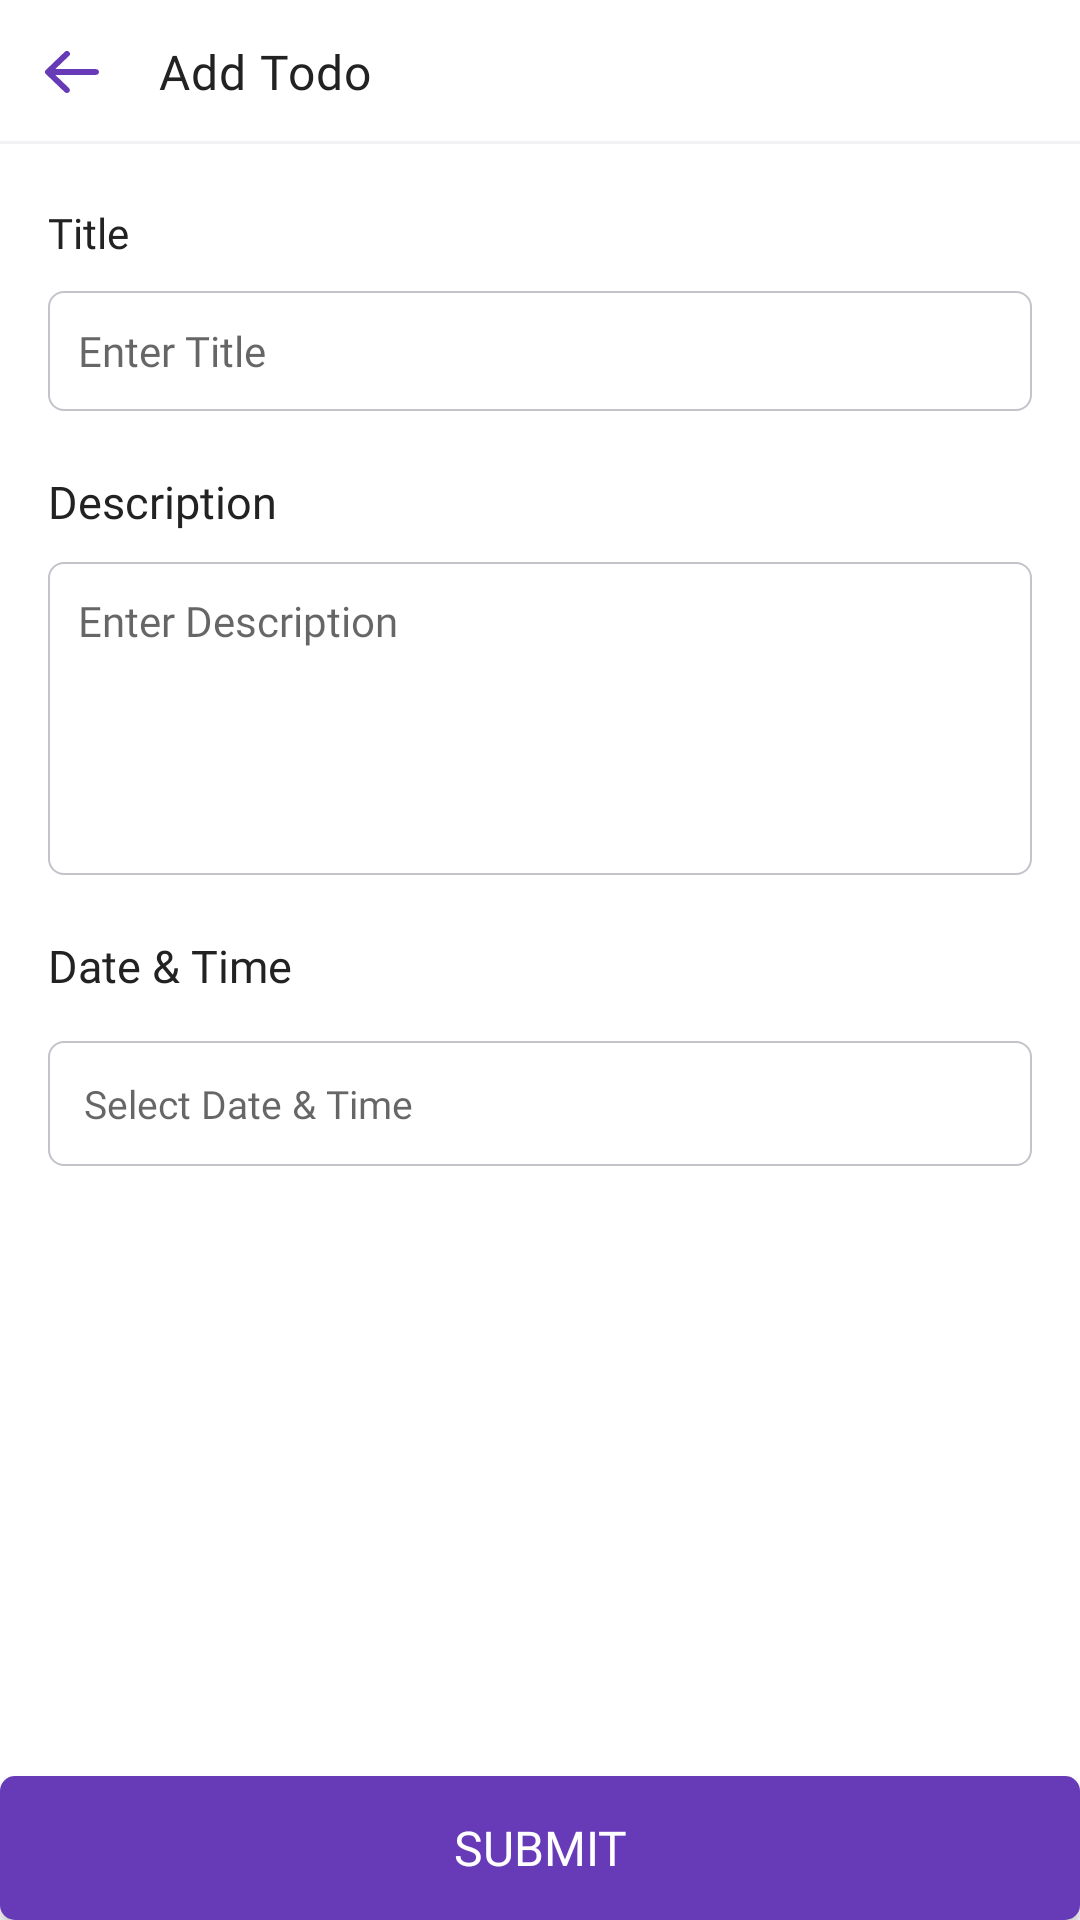

Reconstruct the res/layout file that produces this screen, plus the resources it refers to.
<!-- AndroidManifest.xml: application theme AppTheme -->
<!-- res/layout/activity_create_todo.xml -->
<?xml version="1.0" encoding="utf-8"?>
<androidx.constraintlayout.widget.ConstraintLayout xmlns:android="http://schemas.android.com/apk/res/android"
    xmlns:app="http://schemas.android.com/apk/res-auto"
    xmlns:tools="http://schemas.android.com/tools"
    android:layout_width="match_parent"
    android:layout_height="match_parent"
    android:background="@color/white"
    tools:context="com.tech.todolist.view.todo.AddEditTodoActivity">

    <include
        android:id="@+id/toolbar"
        layout="@layout/activity_toolbar"
        />

    <androidx.appcompat.widget.AppCompatTextView
        android:id="@+id/tvTitle"
        android:layout_width="wrap_content"
        android:layout_height="wrap_content"
        android:layout_marginStart="@dimen/dp_16"
        android:layout_marginTop="@dimen/dp_20"
        android:fontFamily="@font/roboto_medium"
        android:text="@string/title"
        android:textColor="@color/common_black_text_color"
        android:textSize="@dimen/sp_14"
        app:layout_constraintStart_toStartOf="parent"
        app:layout_constraintTop_toBottomOf="@id/toolbar"/>

    <androidx.appcompat.widget.AppCompatEditText
        android:id="@+id/etTitle"
        android:layout_width="@dimen/dp_0"
        android:layout_height="@dimen/dp_40"
        android:layout_marginTop="@dimen/dp_10"
        android:layout_marginEnd="@dimen/dp_16"
        android:background="@drawable/shape_round_text_bg"
        android:fontFamily="@font/roboto_regular"
        android:hint="@string/hint_title"
        android:imeOptions="actionDone"
        android:inputType="textCapSentences"
        android:padding="@dimen/dp_10"
        android:textSize="@dimen/sp_14"
        app:layout_constraintEnd_toEndOf="parent"
        app:layout_constraintStart_toStartOf="@id/tvTitle"
        app:layout_constraintTop_toBottomOf="@+id/tvTitle" />


    <androidx.appcompat.widget.AppCompatTextView
        android:id="@+id/tvDescription"
        android:layout_width="wrap_content"
        android:layout_height="wrap_content"
        android:layout_marginStart="@dimen/dp_16"
        android:layout_marginTop="@dimen/dp_20"
        android:fontFamily="@font/roboto_medium"
        android:text="@string/description"
        android:textColor="@color/common_black_text_color"
        android:textSize="@dimen/sp_15"
        app:layout_constraintStart_toStartOf="parent"
        app:layout_constraintTop_toBottomOf="@id/etTitle" />

    <androidx.appcompat.widget.AppCompatEditText
        android:id="@+id/etDescription"
        android:layout_width="@dimen/dp_0"
        android:layout_height="wrap_content"
        android:layout_marginTop="@dimen/dp_10"
        android:layout_marginEnd="@dimen/dp_16"
        android:background="@drawable/shape_round_text_bg"
        android:fontFamily="@font/roboto_regular"
        android:gravity="start"
        android:hint="@string/hint_description"
        android:imeOptions="actionDone"
        android:inputType="textMultiLine"
        android:isScrollContainer="true"
        android:lines="5"
        android:padding="@dimen/dp_10"
        android:textSize="@dimen/sp_14"
        app:layout_constraintEnd_toEndOf="parent"
        app:layout_constraintStart_toStartOf="@id/tvDescription"
        app:layout_constraintTop_toBottomOf="@+id/tvDescription" />

    <androidx.appcompat.widget.AppCompatTextView
        android:id="@+id/tvDateTime"
        android:layout_width="wrap_content"
        android:layout_height="wrap_content"
        android:layout_marginStart="@dimen/dp_16"
        android:layout_marginTop="@dimen/dp_20"
        android:fontFamily="@font/roboto_medium"
        android:text="@string/date"
        android:textColor="@color/common_black_text_color"
        android:textSize="@dimen/sp_15"
        app:layout_constraintStart_toStartOf="parent"
        app:layout_constraintTop_toBottomOf="@id/etDescription" />


    <androidx.appcompat.widget.AppCompatTextView
        android:id="@+id/tvTaskTime"
        android:layout_width="@dimen/dp_0"
        android:layout_height="wrap_content"
        android:layout_marginTop="@dimen/dp_15"
        android:layout_marginStart="@dimen/dp_16"
        android:layout_marginEnd="@dimen/dp_16"
        android:background="@drawable/shape_round_text_bg"
        android:fontFamily="@font/roboto_regular"
        android:padding="@dimen/dp_12"
        android:textColor="@color/color_common_text_dark"
        android:textSize="@dimen/sp_13"
        android:textStyle="normal"
        android:hint="@string/select_date_time"
        app:layout_constraintEnd_toEndOf="parent"
        app:layout_constraintStart_toStartOf="parent"
        app:layout_constraintTop_toBottomOf="@id/tvDateTime" />


    <androidx.appcompat.widget.AppCompatButton
        android:id="@+id/btnSubmit"
        android:layout_width="@dimen/dp_0"
        android:layout_height="@dimen/dp_48"
        app:layout_constraintStart_toStartOf="parent"
        app:layout_constraintEnd_toEndOf="parent"
        app:layout_constraintBottom_toBottomOf="parent"
        android:text="@string/submit"
        android:textColor="@color/white"
        android:textSize="@dimen/sp_16"
        android:fontFamily="@font/roboto_bold"
        android:background="@drawable/common_button_selector"
        />

</androidx.constraintlayout.widget.ConstraintLayout>
<!-- res/layout/activity_toolbar.xml (included above) -->
<?xml version="1.0" encoding="utf-8"?>
<com.google.android.material.appbar.AppBarLayout xmlns:android="http://schemas.android.com/apk/res/android"
    xmlns:app="http://schemas.android.com/apk/res-auto"
    xmlns:tools="http://schemas.android.com/tools"
    android:id="@+id/appbar_main"
    android:layout_width="match_parent"
    android:layout_height="@dimen/dp_48"
    android:fitsSystemWindows="true"
    android:background="@android:color/transparent"
    app:elevation="@dimen/dp_0">

    <androidx.appcompat.widget.Toolbar
        android:id="@+id/tool_bar"
        android:layout_width="match_parent"
        android:layout_height="@dimen/dp_48"
        android:background="@drawable/toolbar_divider"
        android:contentInsetStart="@dimen/dp_0"
        android:contentInsetLeft="@dimen/dp_0"
        android:contentInsetEnd="@dimen/dp_0"
        android:contentInsetRight="@dimen/dp_0"
        app:contentInsetEnd="@dimen/dp_0"
        app:contentInsetLeft="@dimen/dp_0"
        app:contentInsetRight="@dimen/dp_0"
        app:contentInsetStart="@dimen/dp_0"
        app:elevation="@dimen/dp_0"
        app:layout_collapseMode="pin">

        <androidx.constraintlayout.widget.ConstraintLayout
            android:layout_width="match_parent"
            android:layout_height="wrap_content">

            <ImageButton
                android:id="@+id/i_btn_back"
                android:layout_width="wrap_content"
                android:layout_height="wrap_content"
                android:layout_centerVertical="true"
                android:background="?attr/selectableItemBackgroundBorderless"
                android:contentDescription="@string/app_name"
                android:padding="@dimen/dp_10"
                android:scaleType="center"
                android:visibility="visible"
                android:layout_marginStart="@dimen/dp_5"
                app:layout_constraintBottom_toBottomOf="parent"
                app:layout_constraintStart_toStartOf="parent"
                app:layout_constraintTop_toTopOf="parent"
                app:srcCompat="@drawable/ic_back_arrow" />


            <TextView
                android:id="@+id/tvHeader"
                android:layout_width="@dimen/dp_0"
                android:layout_height="match_parent"
                android:contentDescription="@string/app_name"
                android:letterSpacing="0.02"
                android:padding="@dimen/dp_10"
                tools:text = "Add Todo"
                android:lines="1"
                android:ellipsize="end"
                android:layout_marginEnd="@dimen/dp_10"
                android:fontFamily="@font/roboto_medium"
                android:textSize="@dimen/sp_16"
                android:textColor="@color/common_black_text_color"
                app:layout_constraintBottom_toBottomOf="parent"
                app:layout_constraintEnd_toEndOf="parent"
                app:layout_constraintStart_toEndOf="@id/i_btn_back"
                app:layout_constraintTop_toTopOf="parent" />

        </androidx.constraintlayout.widget.ConstraintLayout>

    </androidx.appcompat.widget.Toolbar>

</com.google.android.material.appbar.AppBarLayout>
<!-- resources referenced by this layout -->
<resources>
  <color name="color_common_text_dark">#3a3a3a</color>
  <color name="common_black_text_color">#222222</color>
  <color name="white">#ffffff</color>
  <dimen name="dp_0">0dp</dimen>
  <dimen name="dp_10">10dp</dimen>
  <dimen name="dp_12">12dp</dimen>
  <dimen name="dp_15">15dp</dimen>
  <dimen name="dp_16">16dp</dimen>
  <dimen name="dp_20">20dp</dimen>
  <dimen name="dp_40">40dp</dimen>
  <dimen name="dp_48">48dp</dimen>
  <dimen name="dp_5">5dp</dimen>
  <dimen name="sp_13">13sp</dimen>
  <dimen name="sp_14">14sp</dimen>
  <dimen name="sp_15">15sp</dimen>
  <dimen name="sp_16">16sp</dimen>
  <!-- drawable common_button_selector (drawable) -->
  <?xml version="1.0" encoding="utf-8"?>
  <selector xmlns:android="http://schemas.android.com/apk/res/android">
  
      <item android:drawable="@drawable/shape_button_pressed" android:state_pressed="true" />
      <item android:drawable="@drawable/shape_button_normal" />
  
  </selector>
  <!-- drawable shape_round_text_bg (drawable) -->
  <?xml version="1.0" encoding="utf-8"?>
  <shape xmlns:android="http://schemas.android.com/apk/res/android"
      android:shape="rectangle"
      >
      <corners
          android:radius="@dimen/dp_5"
          />
      <solid
          android:color="@color/white"
          />
  
      <stroke
          android:color="@color/light_common_gray_color"
          android:width="@dimen/dp_0_5"
          />
  
  </shape>
  <!-- drawable toolbar_divider (drawable) -->
  <layer-list xmlns:android="http://schemas.android.com/apk/res/android">
      <item android:drawable="@color/white" />
      <item android:gravity="bottom">
          <shape android:shape="rectangle">
              <size android:height="@dimen/dp_1" />
              <solid android:color="@color/light_gray_bg" />
          </shape>
      </item>
  </layer-list>
  <string name="date">Date &amp; Time</string>
  <string name="description">Description</string>
  <string name="hint_description">Enter Description</string>
  <string name="hint_title">Enter Title</string>
  <string name="select_date_time">Select Date &amp; Time</string>
  <string name="submit">Submit</string>
  <string name="title">Title</string>
  <style name="AppTheme" parent="Theme.AppCompat.Light.NoActionBar">
          
          <item name="colorPrimary">@color/primary_color</item>
          <item name="colorPrimaryDark">@color/primary_dark_color</item>
          <item name="colorAccent">@color/accent_color</item>
      </style>
  <!-- drawable shape_button_pressed (drawable) -->
  <?xml version="1.0" encoding="utf-8"?>
  <shape xmlns:android="http://schemas.android.com/apk/res/android"
      android:shape="rectangle"
      >
      <corners
          android:radius="@dimen/dp_5"
          />
      <solid
          android:color="@color/accent_color_light"
          />
  
  </shape>
  <!-- drawable shape_button_normal (drawable) -->
  <?xml version="1.0" encoding="utf-8"?>
  <shape xmlns:android="http://schemas.android.com/apk/res/android"
      android:shape="rectangle"
      >
  
      <corners
          android:radius="@dimen/dp_5"
          />
      <solid
          android:color="@color/accent_color"
          />
  
  </shape>
  <color name="accent_color">#673AB7</color>
  <color name="light_common_gray_color">#c2c4ca</color>
  <dimen name="dp_0_5">0.5dp</dimen>
  <dimen name="dp_1">1dp</dimen>
  <color name="light_gray_bg">#f2f2f4</color>
  <color name="primary_color">#00b894</color>
  <color name="primary_dark_color">#259B8B</color>
  <color name="accent_color_light">#825EC3</color>
</resources>
